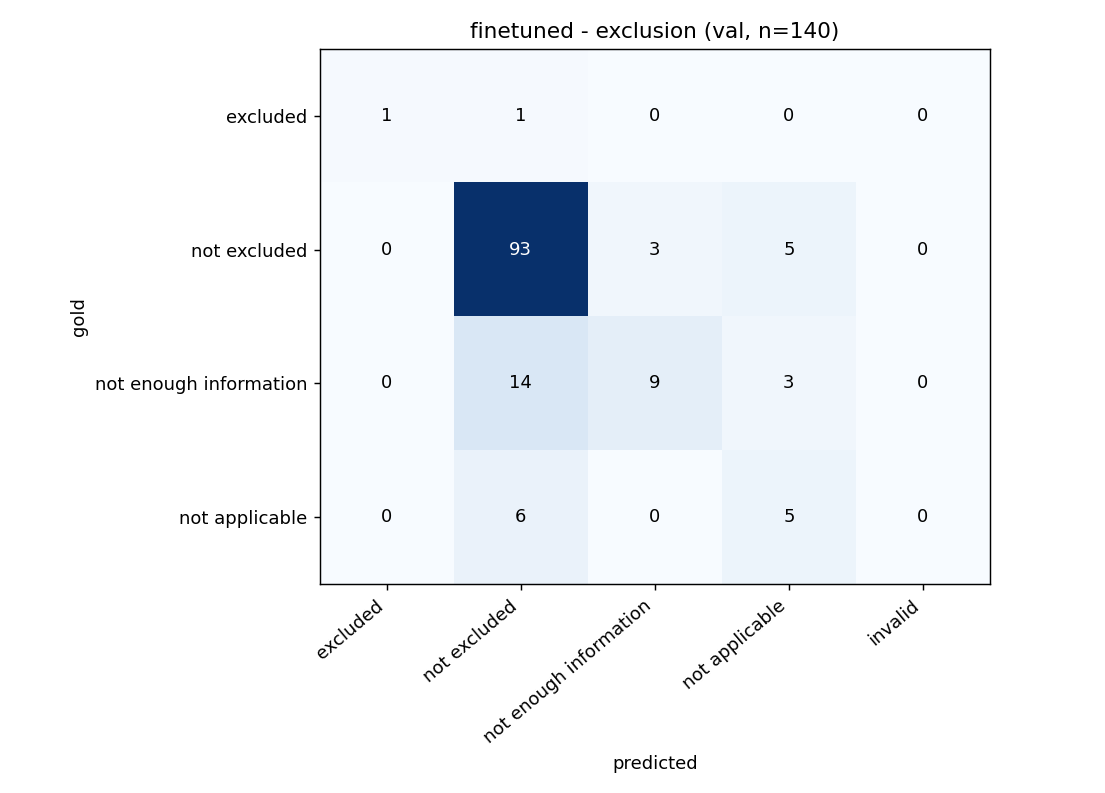

The file beside this chart, header and first rows:
gold \ predicted, excluded, not excluded, not enough information, not applicable, invalid
excluded, 1, 1, 0, 0, 0
not excluded, 0, 93, 3, 5, 0
not enough information, 0, 14, 9, 3, 0
not applicable, 0, 6, 0, 5, 0
